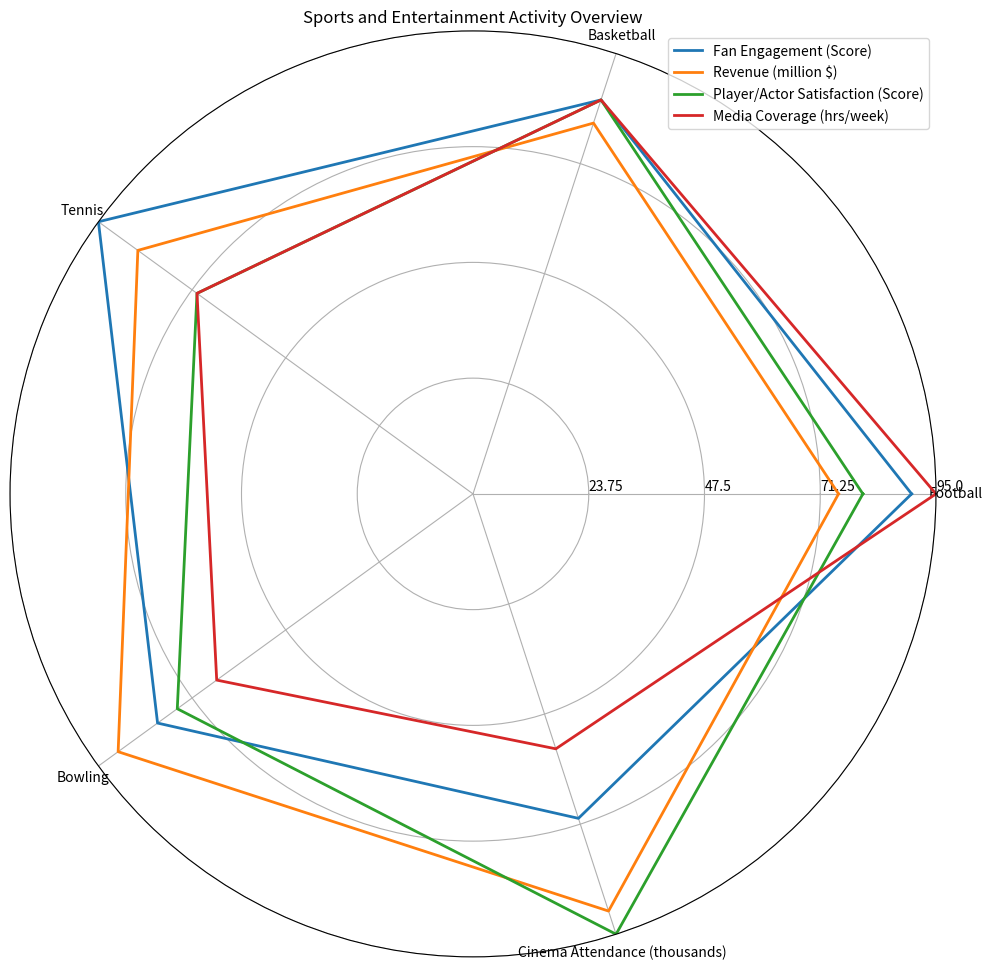

Here is the Python script that generated this plot: (Note: this script raises an exception after producing the figure.)
import matplotlib.pyplot as plt
import numpy as np

# Transform data into variables
data_labels = ['Football', 'Basketball', 'Tennis', 'Bowling', 'Cinema Attendance (thousands)']
line_labels = ['Fan Engagement (Score)', 'Revenue (million $)', 'Player/Actor Satisfaction (Score)', 'Media Coverage (hrs/week)']
data = np.array([[90, 85, 95, 80, 70],
                [75, 80, 85, 90, 90],
                [80, 85, 70, 75, 95],
                [95, 85, 70, 65, 55]])

# Create figure and axes
fig = plt.figure(figsize=(10, 10))
ax = fig.add_subplot(111, polar=True)

# Set angles
angles = np.linspace(0, 2 * np.pi, len(data_labels) + 1, endpoint=True)

# Append first numerical element of each row for close-loop plotting
data = np.concatenate((data, data[:, 0:1]), axis=1)

# Iterate over each row and plot data lines using different colors
for i, row in enumerate(data):
    ax.plot(angles, row, linewidth=2, label=line_labels[i])

# Set axis labels
ax.set_thetagrids(angles[:-1] * 180 / np.pi, data_labels, wrap=True)

# Adjust radial limits to accommodate maximum of data
ax.set_ylim(0, np.max(data))
max_value = np.amax(data)
step_size = max_value / len(data)
ax.set_rgrids([step_size * i for i in range(1, len(data) + 1)], labels=[f'{step_size * i}' for i in range(1, len(data) + 1)], angle=0)

# Add legend
handles, labels = ax.get_legend_handles_labels()
ax.legend(handles, line_labels, loc='upper right')

# Set title
ax.set_title('Sports and Entertainment Activity Overview')

# Add background grid
ax.grid(True)

# Auto resize image
fig.tight_layout()

# Save image
plt.savefig('/cpfs01/user/yehancheng/workspace/datasets/SimChartV2/demo/radar/png/107_202312302350.png')
plt.close()
